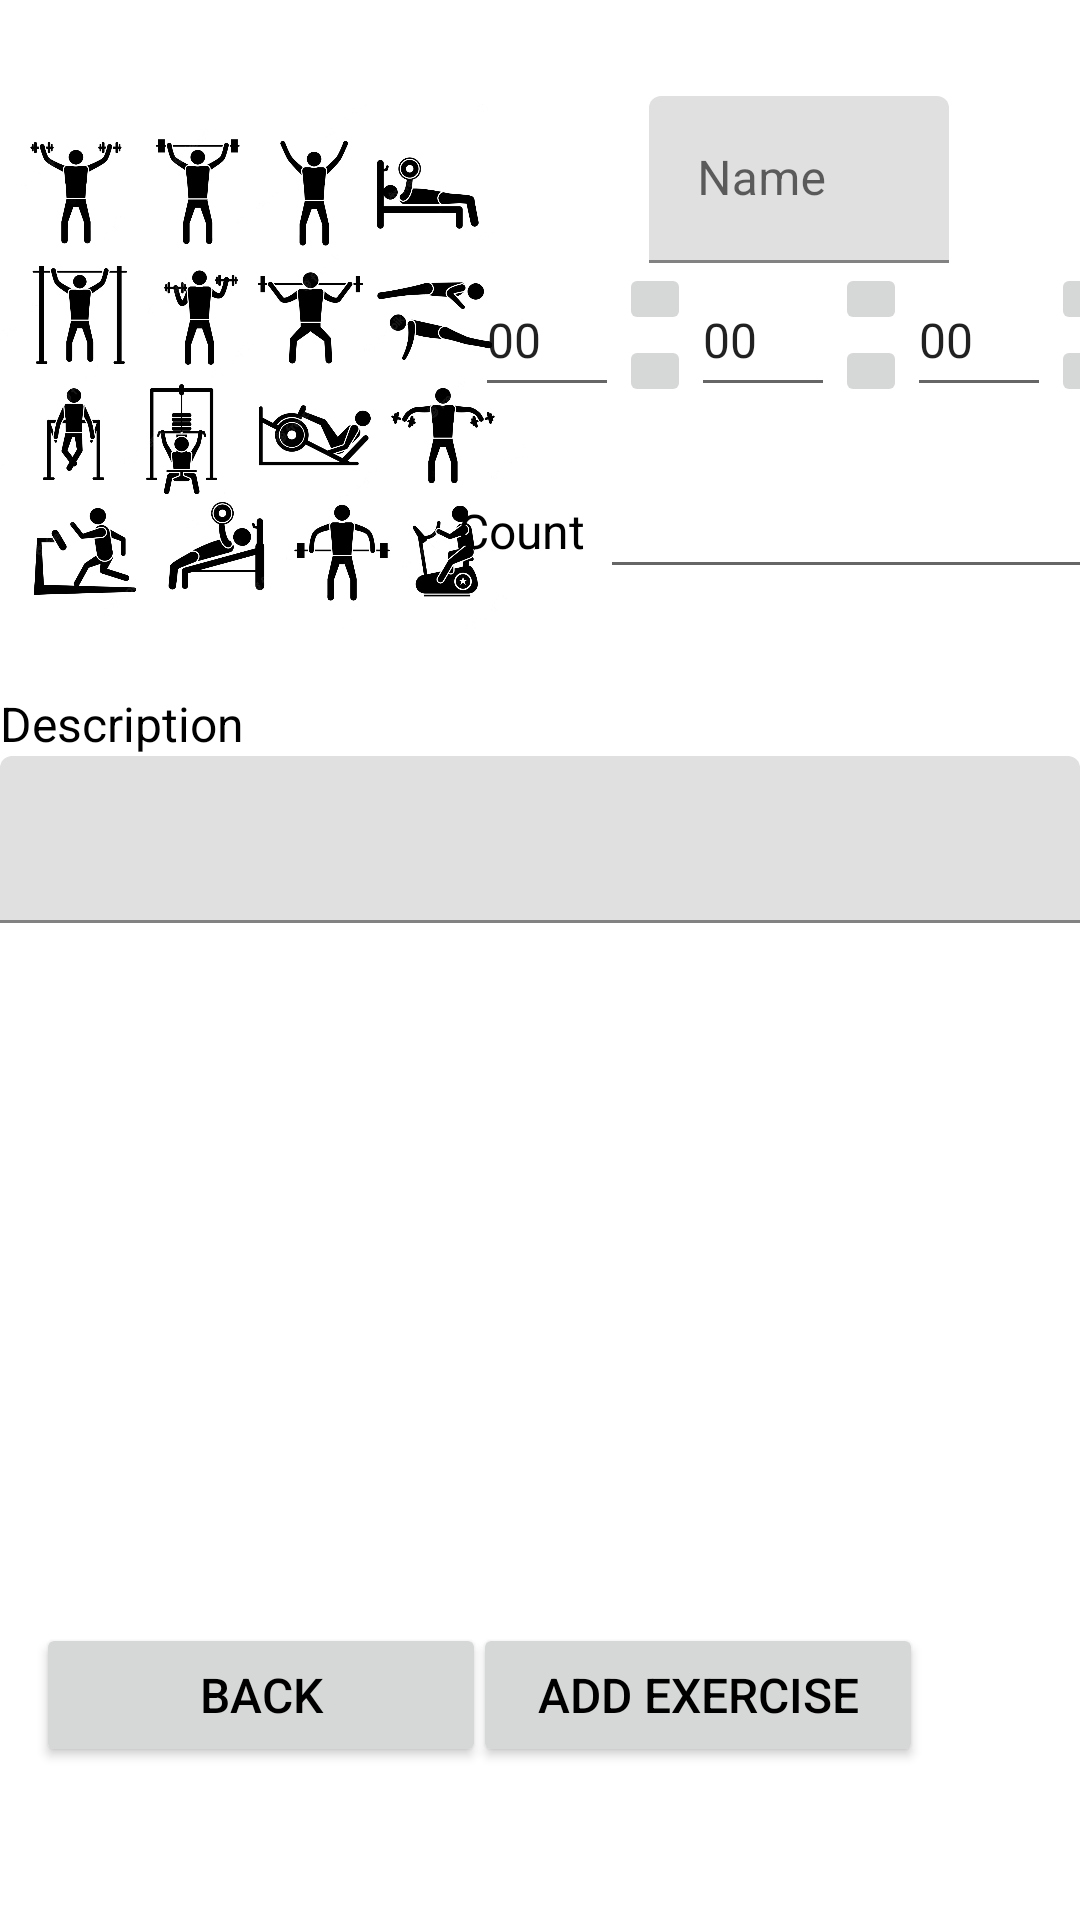

Here is an Android app screen rendered from its layout file. Give the layout XML and the strings, colors and styles it references.
<!-- AndroidManifest.xml: application theme Theme.FitnessApp -->
<!-- res/layout/activity_create_exercise.xml -->
<?xml version="1.0" encoding="utf-8"?>
<androidx.constraintlayout.widget.ConstraintLayout xmlns:android="http://schemas.android.com/apk/res/android"
    xmlns:app="http://schemas.android.com/apk/res-auto"
    xmlns:tools="http://schemas.android.com/tools"
    android:layout_width="match_parent"
    android:layout_height="match_parent"
    tools:context=".exercises.CreateExerciseActivity">

    <ImageView
        android:id="@+id/exercisePreviewImg"
        android:layout_width="175dp"
        android:layout_height="200dp"
        app:layout_constraintBottom_toBottomOf="parent"
        app:layout_constraintStart_toStartOf="parent"
        app:layout_constraintTop_toTopOf="parent"
        app:layout_constraintVertical_bias="0.050000012"
        app:srcCompat="@drawable/default_preview_img" />

    <androidx.constraintlayout.widget.ConstraintLayout
        android:id="@+id/infoLayout"
        android:layout_width="wrap_content"
        android:layout_height="wrap_content"
        android:minWidth="150dp"
        android:minHeight="200dp"
        android:maxWidth="240dp"
        app:layout_constraintBottom_toBottomOf="parent"
        app:layout_constraintEnd_toEndOf="parent"
        app:layout_constraintHorizontal_bias="0.59"
        app:layout_constraintStart_toEndOf="@+id/exercisePreviewImg"
        app:layout_constraintTop_toTopOf="@+id/exercisePreviewImg"
        app:layout_constraintVertical_bias="0.0">

        <com.google.android.material.textfield.TextInputLayout
            android:layout_width="match_parent"
            android:layout_height="wrap_content"
            android:minWidth="100dp"
            android:id="@+id/exerciseNameLayout"
            android:layout_marginTop="10dp"
            app:layout_constraintEnd_toEndOf="parent"
            app:layout_constraintStart_toStartOf="parent"
            app:layout_constraintTop_toTopOf="parent">
            <EditText
                android:id="@+id/exerciseName"
                android:layout_width="match_parent"
                android:layout_height="wrap_content"
                android:hint="@string/default_name" />
        </com.google.android.material.textfield.TextInputLayout>

        <LinearLayout
            android:id="@+id/exerciseLength"
            android:layout_width="match_parent"
            android:layout_height="wrap_content"
            android:ems="10"
            android:inputType="time"
            android:orientation="horizontal"
            app:layout_constraintEnd_toEndOf="parent"
            app:layout_constraintStart_toStartOf="parent"
            app:layout_constraintTop_toBottomOf="@+id/exerciseNameLayout">

            <EditText
                android:id="@+id/hours"
                android:layout_width="wrap_content"
                android:layout_height="match_parent"
                android:inputType="number"
                android:maxLength="2"
                android:minWidth="48dp"
                android:text="00" />

            <LinearLayout
                android:layout_width="wrap_content"
                android:layout_height="match_parent"
                android:orientation="vertical">

                <ImageButton
                    android:id="@+id/hoursArrowUp"
                    android:layout_width="24dp"
                    android:layout_height="24dp"
                    android:src="@drawable/arrow_up" />

                <ImageButton
                    android:id="@+id/hoursArrowDown"
                    android:layout_width="24dp"
                    android:layout_height="24dp"
                    android:src="@drawable/arrow_down" />
            </LinearLayout>

            <EditText
                android:id="@+id/minutes"
                android:layout_width="wrap_content"
                android:layout_height="match_parent"
                android:inputType="number"
                android:maxLength="2"
                android:minWidth="48dp"
                android:text="00" />

            <LinearLayout
                android:layout_width="wrap_content"
                android:layout_height="match_parent"
                android:orientation="vertical">

                <ImageButton
                    android:id="@+id/minutesArrowUp"
                    android:layout_width="24dp"
                    android:layout_height="24dp"
                    android:src="@drawable/arrow_up" />

                <ImageButton
                    android:id="@+id/minutesArrowDown"
                    android:layout_width="24dp"
                    android:layout_height="24dp"
                    android:src="@drawable/arrow_down" />
            </LinearLayout>

            <EditText
                android:id="@+id/seconds"
                android:layout_width="wrap_content"
                android:layout_height="match_parent"
                android:inputType="number"
                android:maxLength="2"
                android:minWidth="48dp"
                android:text="00" />

            <LinearLayout
                android:layout_width="wrap_content"
                android:layout_height="match_parent"
                android:orientation="vertical">

                <ImageButton
                    android:id="@+id/secondsArrowUp"
                    android:layout_width="24dp"
                    android:layout_height="24dp"
                    android:src="@drawable/arrow_up" />

                <ImageButton
                    android:id="@+id/secondsArrowDown"
                    android:layout_width="24dp"
                    android:layout_height="24dp"
                    android:src="@drawable/arrow_down" />
            </LinearLayout>
        </LinearLayout>

        <com.google.android.material.textfield.TextInputLayout
            android:id="@+id/exerciseDurationLayout"
            android:layout_width="match_parent"
            android:layout_height="wrap_content"
            android:minWidth="200dp"
            android:minHeight="20dp"
            app:layout_constraintBottom_toTopOf="@+id/linearLayout2"
            app:layout_constraintEnd_toEndOf="parent"
            app:layout_constraintStart_toStartOf="parent"
            app:layout_constraintTop_toBottomOf="@+id/exerciseLength" />


        <LinearLayout
            android:id="@+id/linearLayout2"
            android:layout_width="match_parent"
            android:layout_height="wrap_content"
            android:orientation="horizontal"
            app:layout_constraintBottom_toTopOf="@+id/exerciseCountLayout"
            app:layout_constraintEnd_toEndOf="parent"
            app:layout_constraintHorizontal_bias="0.0"
            app:layout_constraintStart_toStartOf="parent"
            app:layout_constraintTop_toBottomOf="@+id/exerciseLength"
            app:layout_constraintVertical_bias="0.8">

            <TextView
                android:layout_width="wrap_content"
                android:layout_height="match_parent"
                android:gravity="center"
                android:paddingLeft="10dp"
                android:paddingRight="5dp"
                android:text="@string/exercise_count" />

            <EditText
                android:id="@+id/exerciseCount"
                android:layout_width="wrap_content"
                android:layout_height="match_parent"
                android:ems="10"
                android:inputType="number"
                android:maxLength="6"
                android:textAlignment="center" />

        </LinearLayout>

        <com.google.android.material.textfield.TextInputLayout
            android:id="@+id/exerciseCountLayout"
            android:layout_width="match_parent"
            android:layout_height="wrap_content"
            android:minWidth="200dp"
            android:minHeight="20dp"
            app:layout_constraintBottom_toBottomOf="parent"
            app:layout_constraintEnd_toEndOf="parent"
            app:layout_constraintStart_toStartOf="parent" />
    </androidx.constraintlayout.widget.ConstraintLayout>

    <TextView
        android:id="@+id/exerciseDescriptionTitle"
        android:layout_width="match_parent"
        android:layout_height="wrap_content"
        android:text="@string/description"
        app:layout_constraintBottom_toTopOf="@+id/descriptionLayout"
        app:layout_constraintEnd_toEndOf="parent"
        app:layout_constraintStart_toStartOf="parent" />
    <com.google.android.material.textfield.TextInputLayout
        android:id="@+id/descriptionLayout"
        android:layout_width="match_parent"
        android:layout_height="wrap_content"
        android:layout_marginTop="30dp"
        app:layout_constraintEnd_toEndOf="parent"
        app:layout_constraintStart_toStartOf="parent"
        app:layout_constraintTop_toBottomOf="@+id/infoLayout"
        android:orientation="vertical">
        <EditText
            android:id="@+id/exerciseDescription"
            android:layout_width="match_parent"
            android:layout_height="wrap_content"
            android:ems="10"
            android:inputType="textMultiLine" />

    </com.google.android.material.textfield.TextInputLayout>

    <RelativeLayout
        android:layout_width="match_parent"
        android:layout_height="130dp"
        app:layout_constraintEnd_toEndOf="parent"
        app:layout_constraintStart_toStartOf="parent"
        app:layout_constraintTop_toBottomOf="@+id/descriptionLayout"
        android:id="@+id/imagesLayout">
    <androidx.recyclerview.widget.RecyclerView
        android:layout_width="match_parent"
        android:layout_height="wrap_content"
        android:orientation="horizontal"
        android:id="@+id/exerciseImages" />
    </RelativeLayout>
    <Button
        android:id="@+id/addExerciseBtn"
        android:layout_width="150dp"
        android:layout_height="wrap_content"
        android:text="@string/add_exercise_btn"
        app:layout_constraintEnd_toEndOf="parent"
        app:layout_constraintHorizontal_bias="0.75"
        app:layout_constraintStart_toStartOf="parent"
        app:layout_constraintTop_toTopOf="@+id/backBtn" />

    <Button
        android:id="@+id/backBtn"
        android:layout_width="150dp"
        android:layout_height="wrap_content"
        android:layout_marginStart="16dp"
        android:text="@string/back"
        app:layout_constraintBottom_toBottomOf="parent"
        app:layout_constraintEnd_toStartOf="@+id/addExerciseBtn"
        app:layout_constraintStart_toStartOf="parent"
        app:layout_constraintTop_toTopOf="@+id/descriptionLayout"
        app:layout_constraintVertical_bias="0.85" />

</androidx.constraintlayout.widget.ConstraintLayout>
<!-- resources referenced by this layout -->
<resources>
  <!-- drawable default_preview_img: png bitmap (drawable-v24, 416043 bytes) -->
  <string name="add_exercise_btn">Add exercise</string>
  <string name="back">Back</string>
  <string name="default_name">Name</string>
  <string name="description">Description</string>
  <string name="exercise_count">Count</string>
  <style name="Theme.FitnessApp" parent="Theme.MaterialComponents.DayNight.DarkActionBar">
          
          <item name="colorPrimary">@color/main_blue</item>
          <item name="colorPrimaryVariant">@color/dark_blue</item>
          <item name="colorOnPrimary">@color/white</item>
          
          <item name="colorSecondary">#918EF4</item>
          <item name="colorSecondaryVariant">@color/teal_700</item>
          <item name="colorOnSecondary">@color/black</item>
          
          <item name="android:statusBarColor" tools:targetApi="l">?attr/colorPrimaryVariant</item>
          
          <item name="android:textColor">@color/black</item>
          <item name="android:textSize">16dp</item>
          
          
      </style>
  <color name="main_blue">#306BAC</color>
  <color name="dark_blue">#141B41</color>
  <color name="white">#FFFFFFFF</color>
  <color name="teal_700">#FF018786</color>
  <color name="black">#FF000000</color>
</resources>
